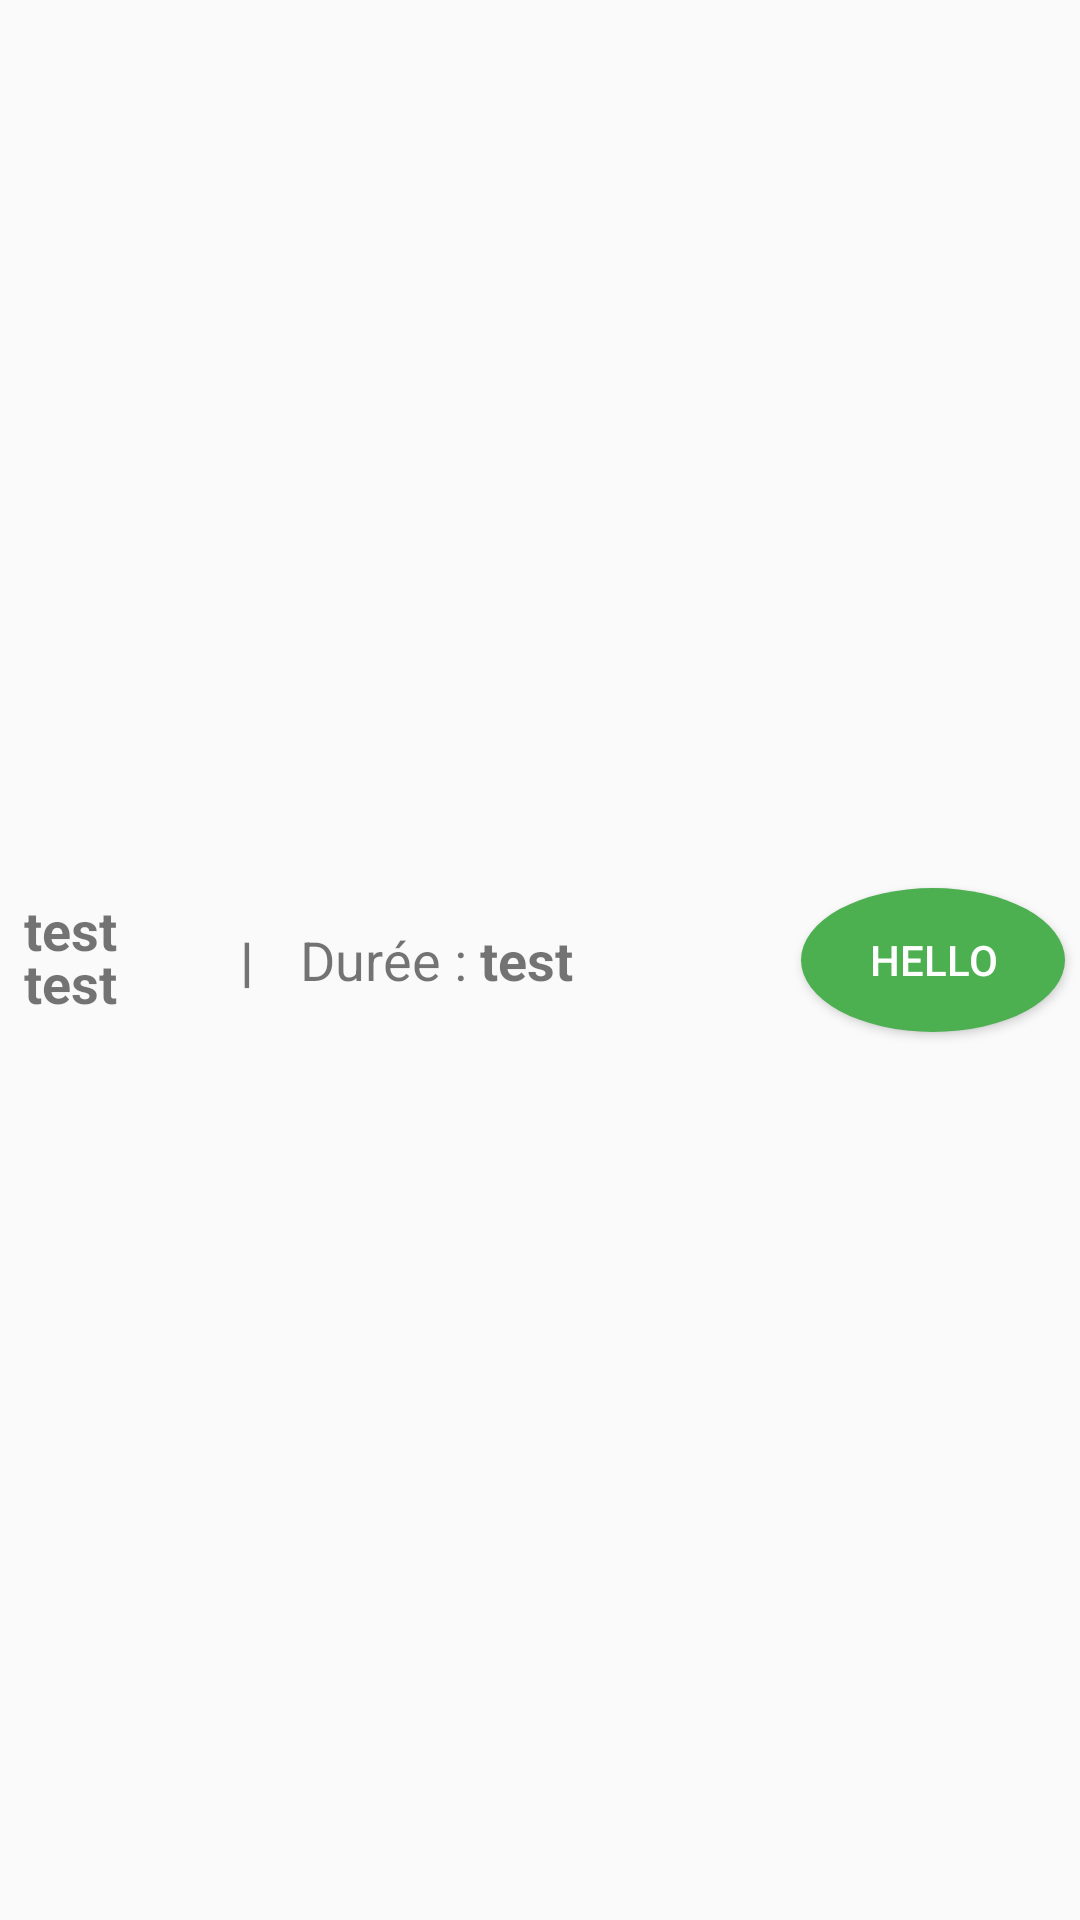

This screen was rendered from an Android layout file. Write that file and the resources it references.
<!-- AndroidManifest.xml: application theme AppTheme -->
<!-- res/layout/research_card.xml -->
<?xml version="1.0" encoding="utf-8"?>
<RelativeLayout xmlns:android="http://schemas.android.com/apk/res/android"
              android:orientation="vertical"
              android:layout_width="match_parent"
              android:layout_height="match_parent">


    <TextView
            android:id="@+id/heureDeDepart"
            android:layout_width="wrap_content"
            android:layout_height="wrap_content"
            android:layout_centerVertical="true"
            android:layout_alignParentLeft="true"
            android:paddingLeft="8dp"
            android:paddingBottom="20dp"
            android:textSize="18sp"
            android:text="test"
            android:textStyle="bold" />

    <TextView
            android:id="@+id/heureDarrivee"
            android:layout_width="wrap_content"
            android:layout_height="wrap_content"
            android:layout_centerVertical="true"
            android:layout_alignParentLeft="true"
            android:paddingLeft="8dp"
            android:paddingTop="35dp"
            android:paddingBottom="20dp"
            android:textSize="18sp"
            android:text="test"
            android:textStyle="bold" />

    <TextView
            android:id="@+id/spacer"
            android:layout_width="wrap_content"
            android:layout_height="wrap_content"
            android:layout_centerVertical="true"
            android:paddingLeft="80dp"
            android:textSize="18sp"
            android:text="|"
            android:textStyle="bold" />


    <TextView
            android:id="@+id/dureelb"
            android:layout_width="wrap_content"
            android:layout_height="wrap_content"
            android:layout_centerVertical="true"
            android:paddingLeft="100dp"
            android:textSize="18sp"
            android:text="Durée :"
            android:textStyle="normal" />

    <TextView
            android:id="@+id/duree"
            android:layout_width="wrap_content"
            android:layout_height="wrap_content"
            android:layout_centerVertical="true"
            android:paddingLeft="160dp"
            android:textSize="18sp"
            android:text="test"
            android:textStyle="bold" />



    <Button
            android:id="@+id/add_btn"
            android:layout_width="wrap_content"
            android:layout_height="wrap_content"
            android:layout_alignParentRight="true"
            android:layout_centerVertical="true"
            android:layout_marginRight="5dp"
            android:background="@drawable/round_button"
            android:gravity="center_vertical|center_horizontal"
            android:text="hello"
            android:textColor="#fff" />


</RelativeLayout>
<!-- resources referenced by this layout -->
<resources>
  <!-- drawable round_button (drawable) -->
  <?xml version="1.0" encoding="utf-8"?>
  <selector xmlns:android="http://schemas.android.com/apk/res/android">
      <item android:state_pressed="false">
          <shape android:shape="oval">
              <solid android:color="#4CAF50"/>
          </shape>
      </item>
      <item android:state_pressed="true">
          <shape android:shape="oval">
              <solid android:color="#c20586"/>
          </shape>
      </item>
  </selector>
  <style name="AppTheme" parent="Theme.AppCompat.Light.DarkActionBar">
          
      </style>
</resources>
